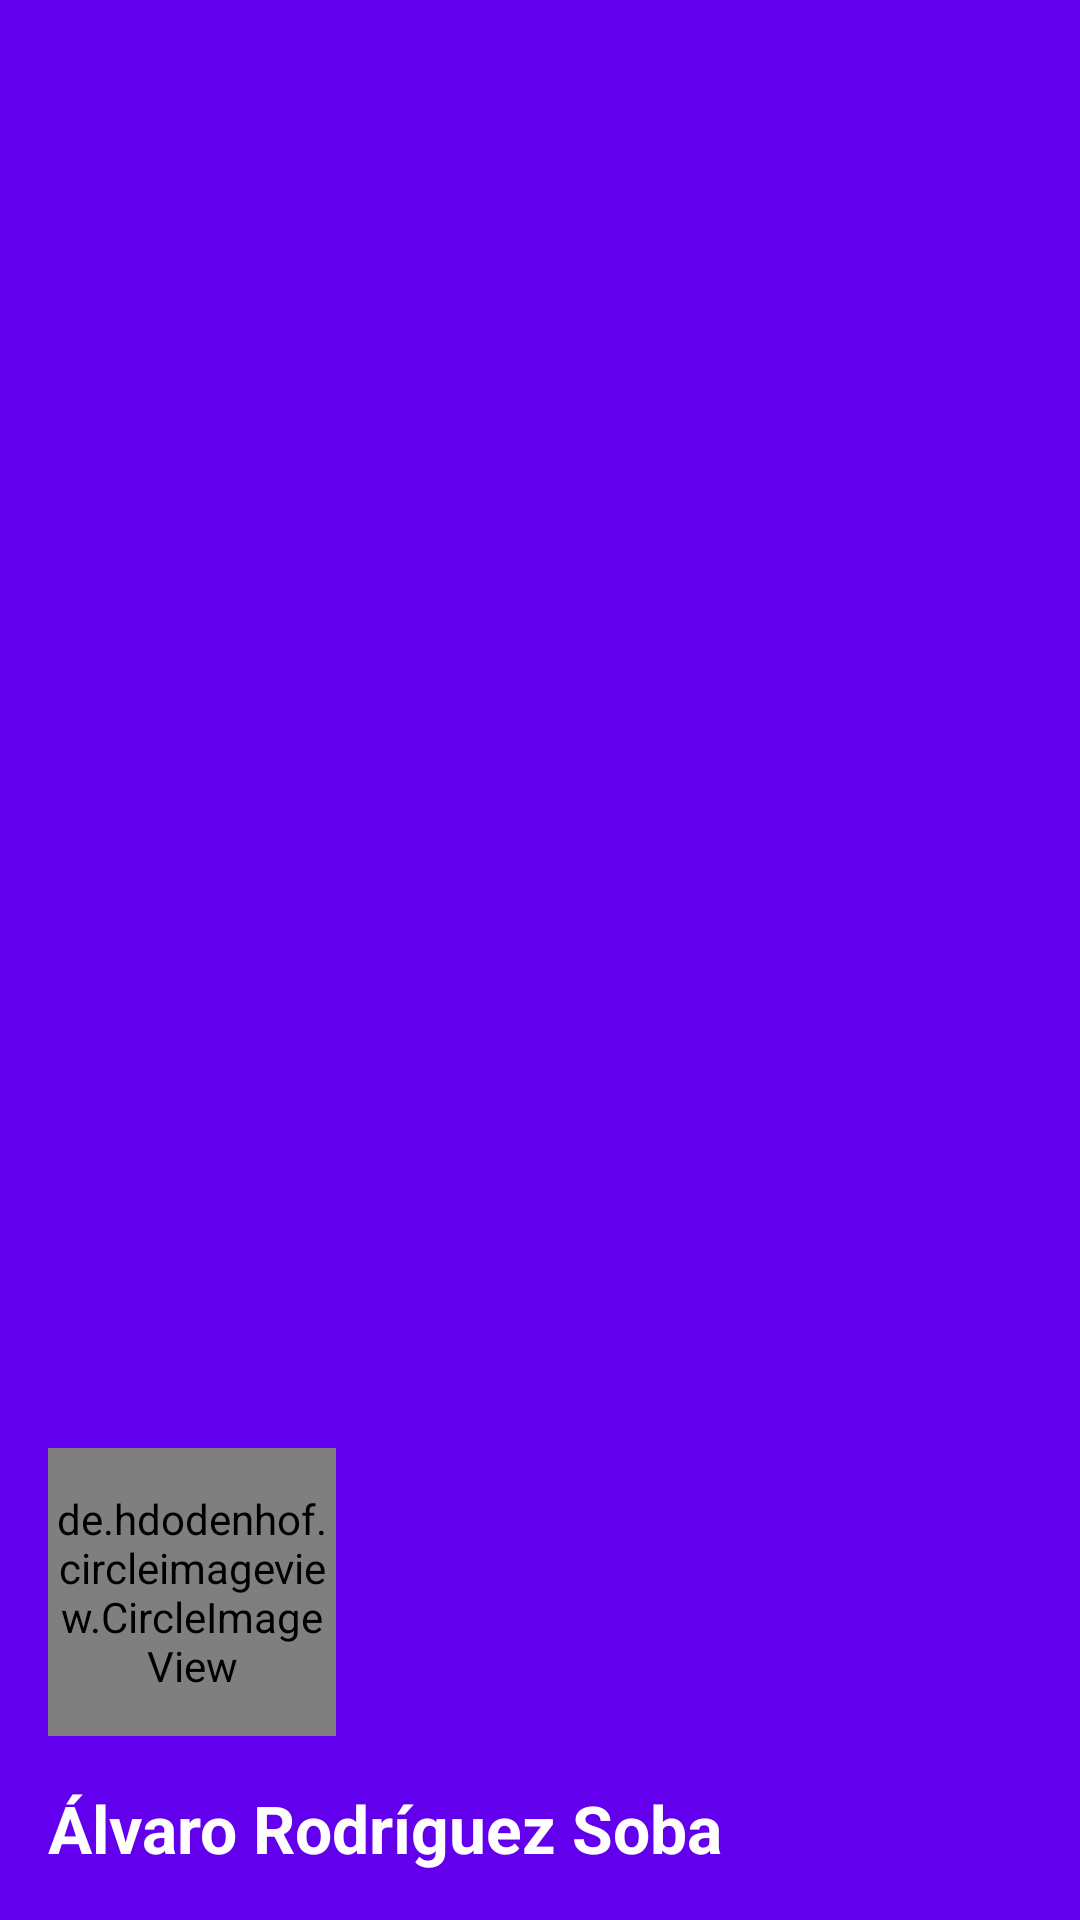

Reconstruct the res/layout file that produces this screen, plus the resources it refers to.
<!-- AndroidManifest.xml: application theme Theme.Navigation_Drawer -->
<!-- res/layout/header.xml -->
<?xml version="1.0" encoding="utf-8"?>
<LinearLayout xmlns:android="http://schemas.android.com/apk/res/android"
    android:layout_width="match_parent"
    android:layout_height="192dp"
    android:background="?attr/colorPrimary"
    xmlns:app="http://schemas.android.com/apk/res-auto"
    android:gravity="bottom"
    android:orientation="vertical"
    android:padding="16dp"
    android:theme="@style/ThemeOverlay.AppCompat.Dark">

    <de.hdodenhof.circleimageview.CircleImageView
        android:id="@+id/circle_image"
        android:layout_width="96dp"
        android:layout_height="96dp"
        android:layout_marginBottom="16dp"
        android:src="@drawable/foto"
        app:civ_border_width="2dp"
        app:civ_border_color="#FF000000"/>

    <TextView
        android:layout_width="match_parent"
        android:layout_height="wrap_content"
        android:text="Álvaro Rodríguez Soba"
        android:textAppearance="@style/TextAppearance.AppCompat.Large"
        android:textStyle="bold"/>

</LinearLayout>
<!-- resources referenced by this layout -->
<resources>
  <!-- drawable foto: jpeg bitmap (drawable-mdpi, 113629 bytes) -->
  <style name="Theme.Navigation_Drawer" parent="Theme.MaterialComponents.DayNight.NoActionBar">
          
          <item name="colorPrimary">@color/purple_500</item>
          <item name="colorPrimaryVariant">@color/purple_700</item>
          <item name="colorOnPrimary">@color/white</item>
          
          <item name="colorSecondary">@color/teal_200</item>
          <item name="colorSecondaryVariant">@color/teal_700</item>
          <item name="colorOnSecondary">@color/black</item>
  
          <item name="android:windowDrawsSystemBarBackgrounds">true</item>
          <item name="android:statusBarColor">@android:color/transparent</item>
      </style>
  <!-- not gathered from this repository: default colours our renderer supplied (Android Studio template values) -->
  <color name="purple_500">#FF6200EE</color>
  <color name="purple_700">#FF3700B3</color>
  <color name="teal_200">#FF03DAC5</color>
  <color name="teal_700">#FF018786</color>
  <color name="black">#FF000000</color>
  <color name="white">#FFFFFFFF</color>
</resources>
